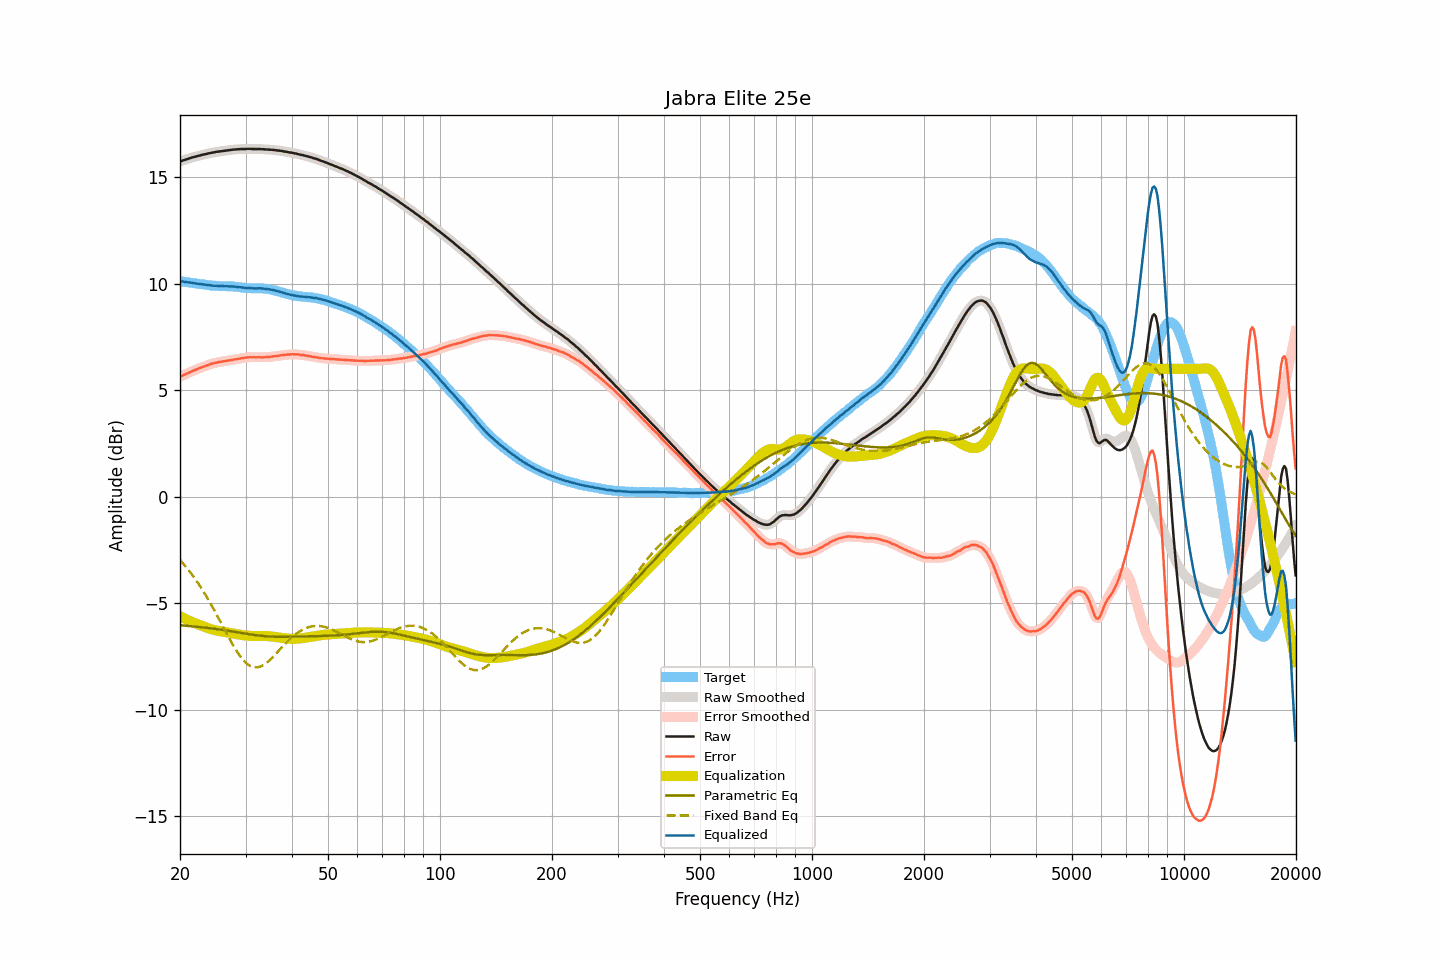

The data file committed next to this chart (first rows):
frequency, raw, smoothed, error, error_smoothed, equalization, parametric_eq, fixed_band_eq, equalized_raw, equalized_smoothed, target
20.00, 15.73, 15.73, 5.62, 5.62, -5.62, -6.04, -2.98, 10.11, 10.12, 10.12
20.20, 15.76, 15.76, 5.66, 5.66, -5.66, -6.05, -3.06, 10.11, 10.11, 10.11
20.40, 15.79, 15.79, 5.70, 5.69, -5.69, -6.06, -3.15, 10.10, 10.09, 10.09
20.61, 15.81, 15.82, 5.73, 5.73, -5.73, -6.06, -3.24, 10.08, 10.08, 10.08
20.81, 15.84, 15.84, 5.77, 5.77, -5.77, -6.07, -3.33, 10.08, 10.07, 10.07
21.02, 15.86, 15.87, 5.80, 5.80, -5.80, -6.07, -3.42, 10.06, 10.06, 10.06
21.23, 15.89, 15.89, 5.84, 5.84, -5.84, -6.08, -3.52, 10.06, 10.05, 10.05
21.44, 15.91, 15.91, 5.87, 5.87, -5.87, -6.09, -3.62, 10.04, 10.04, 10.04
21.66, 15.93, 15.93, 5.90, 5.90, -5.90, -6.09, -3.72, 10.03, 10.03, 10.03
21.87, 15.95, 15.95, 5.93, 5.93, -5.94, -6.10, -3.82, 10.02, 10.02, 10.02
22.09, 15.97, 15.97, 5.97, 5.97, -5.97, -6.11, -3.93, 10.01, 10.01, 10.01
22.31, 15.99, 15.99, 6.00, 6.00, -6.00, -6.12, -4.04, 10.00, 10.00, 10.00
22.54, 16.01, 16.01, 6.03, 6.03, -6.03, -6.12, -4.15, 9.99, 9.99, 9.99
22.76, 16.03, 16.03, 6.06, 6.06, -6.05, -6.13, -4.27, 9.98, 9.98, 9.97
22.99, 16.05, 16.05, 6.08, 6.08, -6.08, -6.14, -4.39, 9.97, 9.97, 9.97
23.22, 16.07, 16.07, 6.11, 6.11, -6.11, -6.15, -4.51, 9.96, 9.96, 9.96
23.45, 16.08, 16.09, 6.13, 6.14, -6.14, -6.16, -4.63, 9.94, 9.95, 9.95
23.69, 16.10, 16.10, 6.16, 6.16, -6.17, -6.17, -4.76, 9.94, 9.94, 9.94
23.92, 16.12, 16.12, 6.20, 6.19, -6.19, -6.18, -4.89, 9.93, 9.93, 9.93
24.16, 16.13, 16.14, 6.22, 6.22, -6.22, -6.18, -5.02, 9.92, 9.92, 9.92
24.40, 16.15, 16.15, 6.25, 6.24, -6.24, -6.19, -5.16, 9.91, 9.91, 9.90
24.65, 16.16, 16.17, 6.26, 6.26, -6.26, -6.20, -5.29, 9.90, 9.90, 9.90
24.89, 16.18, 16.18, 6.28, 6.28, -6.28, -6.21, -5.43, 9.90, 9.90, 9.90
25.14, 16.19, 16.19, 6.29, 6.30, -6.30, -6.22, -5.57, 9.90, 9.90, 9.90
25.39, 16.20, 16.20, 6.32, 6.31, -6.31, -6.23, -5.71, 9.89, 9.89, 9.89
25.65, 16.21, 16.21, 6.33, 6.33, -6.33, -6.25, -5.86, 9.89, 9.89, 9.89
25.91, 16.22, 16.22, 6.34, 6.34, -6.34, -6.26, -6.00, 9.88, 9.88, 9.88
26.16, 16.23, 16.23, 6.35, 6.35, -6.35, -6.27, -6.14, 9.88, 9.88, 9.88
26.43, 16.24, 16.24, 6.36, 6.36, -6.36, -6.28, -6.29, 9.88, 9.88, 9.88
26.69, 16.25, 16.25, 6.37, 6.37, -6.38, -6.29, -6.43, 9.88, 9.88, 9.88
26.96, 16.26, 16.26, 6.39, 6.39, -6.39, -6.30, -6.57, 9.88, 9.88, 9.88
27.23, 16.27, 16.27, 6.40, 6.40, -6.40, -6.31, -6.71, 9.87, 9.87, 9.87
27.50, 16.28, 16.28, 6.41, 6.41, -6.41, -6.33, -6.84, 9.87, 9.87, 9.87
27.77, 16.29, 16.29, 6.42, 6.43, -6.43, -6.34, -6.98, 9.87, 9.87, 9.87
28.05, 16.30, 16.30, 6.45, 6.44, -6.44, -6.35, -7.10, 9.86, 9.86, 9.86
28.33, 16.30, 16.31, 6.45, 6.45, -6.45, -6.36, -7.23, 9.85, 9.85, 9.85
28.62, 16.31, 16.31, 6.47, 6.47, -6.47, -6.38, -7.34, 9.84, 9.84, 9.84
28.90, 16.31, 16.32, 6.47, 6.48, -6.48, -6.39, -7.45, 9.83, 9.83, 9.84
29.19, 16.32, 16.32, 6.50, 6.50, -6.50, -6.40, -7.56, 9.83, 9.83, 9.83
29.48, 16.32, 16.32, 6.51, 6.51, -6.51, -6.41, -7.65, 9.82, 9.81, 9.81
29.78, 16.32, 16.32, 6.51, 6.52, -6.52, -6.43, -7.73, 9.80, 9.81, 9.81
30.08, 16.32, 16.33, 6.53, 6.53, -6.53, -6.44, -7.80, 9.80, 9.80, 9.80
30.38, 16.33, 16.33, 6.54, 6.54, -6.53, -6.45, -7.87, 9.80, 9.80, 9.79
30.68, 16.33, 16.33, 6.54, 6.54, -6.54, -6.46, -7.92, 9.79, 9.79, 9.79
30.99, 16.33, 16.33, 6.55, 6.55, -6.54, -6.47, -7.97, 9.79, 9.79, 9.79
31.30, 16.32, 16.33, 6.54, 6.54, -6.54, -6.49, -7.99, 9.78, 9.78, 9.78
31.61, 16.32, 16.32, 6.55, 6.54, -6.55, -6.50, -8.02, 9.78, 9.78, 9.78
31.93, 16.32, 16.32, 6.54, 6.54, -6.54, -6.51, -8.02, 9.78, 9.78, 9.78
32.24, 16.32, 16.32, 6.54, 6.54, -6.54, -6.52, -8.02, 9.78, 9.78, 9.78
32.57, 16.32, 16.32, 6.55, 6.54, -6.54, -6.53, -8.00, 9.78, 9.78, 9.78
32.89, 16.32, 16.32, 6.54, 6.54, -6.54, -6.53, -7.98, 9.78, 9.78, 9.78
33.22, 16.31, 16.32, 6.54, 6.54, -6.54, -6.54, -7.95, 9.77, 9.77, 9.78
33.55, 16.31, 16.31, 6.54, 6.54, -6.54, -6.55, -7.91, 9.77, 9.77, 9.77
33.89, 16.30, 16.30, 6.55, 6.54, -6.55, -6.56, -7.85, 9.76, 9.76, 9.76
34.23, 16.30, 16.30, 6.55, 6.55, -6.55, -6.56, -7.80, 9.75, 9.75, 9.75
34.57, 16.29, 16.29, 6.55, 6.55, -6.56, -6.57, -7.73, 9.74, 9.74, 9.75
34.92, 16.29, 16.29, 6.56, 6.56, -6.56, -6.57, -7.67, 9.73, 9.73, 9.73
35.27, 16.28, 16.29, 6.57, 6.57, -6.57, -6.58, -7.59, 9.71, 9.71, 9.71
35.62, 16.28, 16.28, 6.59, 6.58, -6.58, -6.58, -7.52, 9.70, 9.70, 9.70
35.97, 16.27, 16.27, 6.59, 6.59, -6.59, -6.58, -7.44, 9.68, 9.68, 9.68
... 635 more rows
